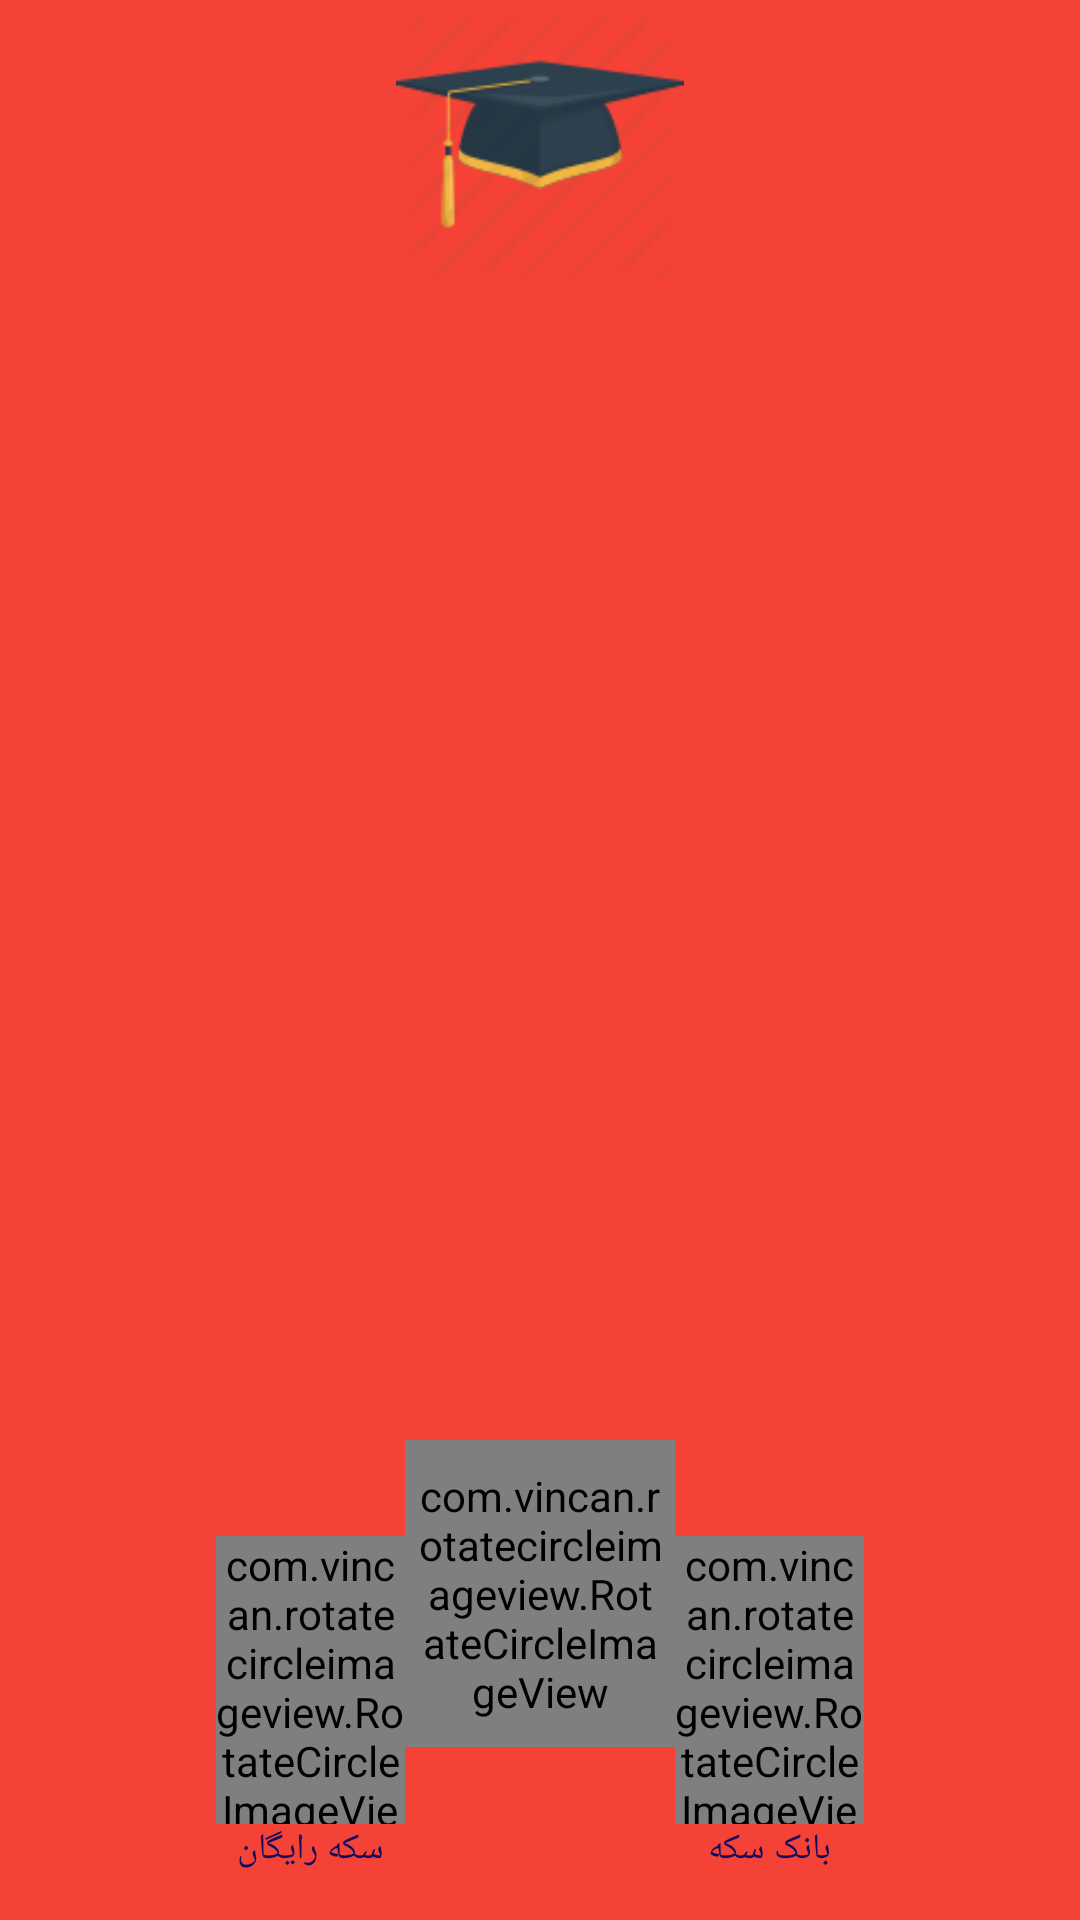

Reconstruct the res/layout file that produces this screen, plus the resources it refers to.
<!-- AndroidManifest.xml: application theme AppTheme -->
<!-- res/layout/activity_selecthero.xml -->
<?xml version="1.0" encoding="utf-8"?>
<LinearLayout android:id="@+id/activity_show"
    android:background="@color/colorApp"
    xmlns:android="http://schemas.android.com/apk/res/android"
    xmlns:tools="http://schemas.android.com/tools"
    android:layout_width="match_parent"
    android:orientation="vertical"
    android:layout_height="match_parent"
    xmlns:app="http://schemas.android.com/apk/res-auto">

    <LinearLayout
        android:layout_weight=".15"
        android:layout_width="match_parent"
        android:layout_height="0dp">

        <ImageView
            android:scaleType="centerInside"
            android:src="@drawable/studenthat"
            android:layout_width="match_parent"
            android:layout_height="match_parent" />

    </LinearLayout>

    <LinearLayout
        android:layout_weight=".6"
        android:layout_width="match_parent"
        android:layout_height="0dp">


        <android.support.v4.view.ViewPager

            android:id="@+id/viewPager"
            android:layout_width="match_parent"
            android:layout_height="match_parent"/>

    </LinearLayout>


    <LinearLayout
        android:orientation="horizontal"
        android:layout_weight=".2"
        android:layout_width="match_parent"
        android:layout_height="0dp">


        <LinearLayout
            android:layout_width="0dp"
            android:layout_height="match_parent"
            android:layout_weight=".2">

        </LinearLayout>


        <LinearLayout
            android:layout_width="0dp"
            android:layout_height="match_parent"
            android:layout_weight=".175"
            android:orientation="vertical">


            <LinearLayout
                android:layout_width="match_parent"
                android:layout_height="0dp"
                android:layout_weight=".25">

            </LinearLayout>


            <LinearLayout
                android:layout_width="match_parent"
                android:layout_height="0dp"
                android:layout_weight=".75">

                <com.vincan.rotatecircleimageview.RotateCircleImageView

                    android:id="@+id/imgfreeenergy"
                    android:layout_width="match_parent"
                    android:layout_height="match_parent"
                    android:onClick="imgfreeenergy"
                    android:src="@drawable/goldfree"
                    app:rciv_border_padding="2dp"
                    app:rciv_border_style="rotate"
                    app:rciv_border_width="2dp" />


            </LinearLayout>


        </LinearLayout>


        <LinearLayout
            android:layout_width="0dp"
            android:layout_height="match_parent"
            android:layout_weight=".25"
            android:orientation="vertical">


            <LinearLayout
                android:layout_width="match_parent"
                android:layout_height="0dp"
                android:layout_weight=".8">

                <com.vincan.rotatecircleimageview.RotateCircleImageView
                    android:id="@+id/imgstart"
                    android:layout_width="match_parent"
                    android:layout_height="match_parent"
                    android:onClick="imgstart"
                    android:padding="4dp"
                    android:src="@drawable/start"
                    app:rciv_border_style="rotate"
                    app:rciv_border_track_start_color="#ffffff"
                    app:rciv_border_width="6dp" />


            </LinearLayout>


            <LinearLayout
                android:layout_width="match_parent"
                android:layout_height="0dp"
                android:layout_weight=".2"
                android:gravity="center|top">

            </LinearLayout>


        </LinearLayout>


        <LinearLayout
            android:layout_width="0dp"
            android:layout_height="match_parent"
            android:layout_weight=".175"
            android:orientation="vertical">


            <LinearLayout
                android:layout_width="match_parent"
                android:layout_height="0dp"
                android:layout_weight=".25">

            </LinearLayout>


            <LinearLayout
                android:layout_width="match_parent"
                android:layout_height="0dp"
                android:layout_weight=".75">


                <com.vincan.rotatecircleimageview.RotateCircleImageView
                    android:id="@+id/imgbuyenergy"
                    android:layout_width="match_parent"
                    android:layout_height="match_parent"
                    android:onClick="imgbuyenergy"
                    android:src="@drawable/bank"
                    app:rciv_border_padding="2dp"
                    app:rciv_border_style="rotate"
                    app:rciv_border_width="2dp" />


            </LinearLayout>


        </LinearLayout>


        <LinearLayout
            android:layout_width="0dp"
            android:layout_height="match_parent"
            android:layout_weight=".2">

        </LinearLayout>





    </LinearLayout>


    <LinearLayout
        android:orientation="horizontal"
        android:layout_weight=".05"
        android:layout_width="match_parent"
        android:layout_height="0dp">



        <LinearLayout
            android:layout_weight=".2"
            android:layout_width="0dp"
            android:layout_height="match_parent">

        </LinearLayout>






        <LinearLayout
            android:gravity="center|top"
            android:layout_weight=".175"
            android:layout_width="0dp"
            android:layout_height="match_parent">


            <TextView
                android:textSize="12dp"
                android:textColor="#110a5e"
                android:text="سکه رایگان"
                android:layout_width="wrap_content"
                android:layout_height="wrap_content" />





        </LinearLayout>






        <LinearLayout
            android:layout_weight=".25"
            android:layout_width="0dp"
            android:layout_height="match_parent">

        </LinearLayout>






        <LinearLayout
            android:gravity="center|top"
            android:layout_weight=".175"
            android:layout_width="0dp"
            android:layout_height="match_parent">



            <TextView
                android:textSize="12sp"
                android:textColor="#110a5e"
                android:text="بانک سکه"
                android:layout_width="wrap_content"
                android:layout_height="wrap_content" />

        </LinearLayout>







        <LinearLayout
            android:layout_weight=".2"
            android:layout_width="0dp"
            android:layout_height="match_parent">

        </LinearLayout>




    </LinearLayout>




</LinearLayout>
<!-- resources referenced by this layout -->
<resources>
  <color name="colorApp">#F44336</color>
  <!-- drawable bank: png bitmap (drawable, 3059 bytes) -->
  <!-- drawable goldfree: png bitmap (drawable, 5371 bytes) -->
  <!-- drawable start: png bitmap (drawable, 12365 bytes) -->
  <!-- drawable studenthat: png bitmap (drawable, 3087 bytes) -->
  <style name="AppTheme" parent="Theme.AppCompat.Light.NoActionBar">
          
          <item name="colorPrimary">@color/colorPrimary</item>
          <item name="colorPrimaryDark">@color/colorPrimaryDark</item>
          <item name="colorAccent">@color/colorAccent</item>
  
      </style>
  <color name="colorPrimary">#3F51B5</color>
  <color name="colorPrimaryDark">#303F9F</color>
  <color name="colorAccent">#FF4081</color>
</resources>
